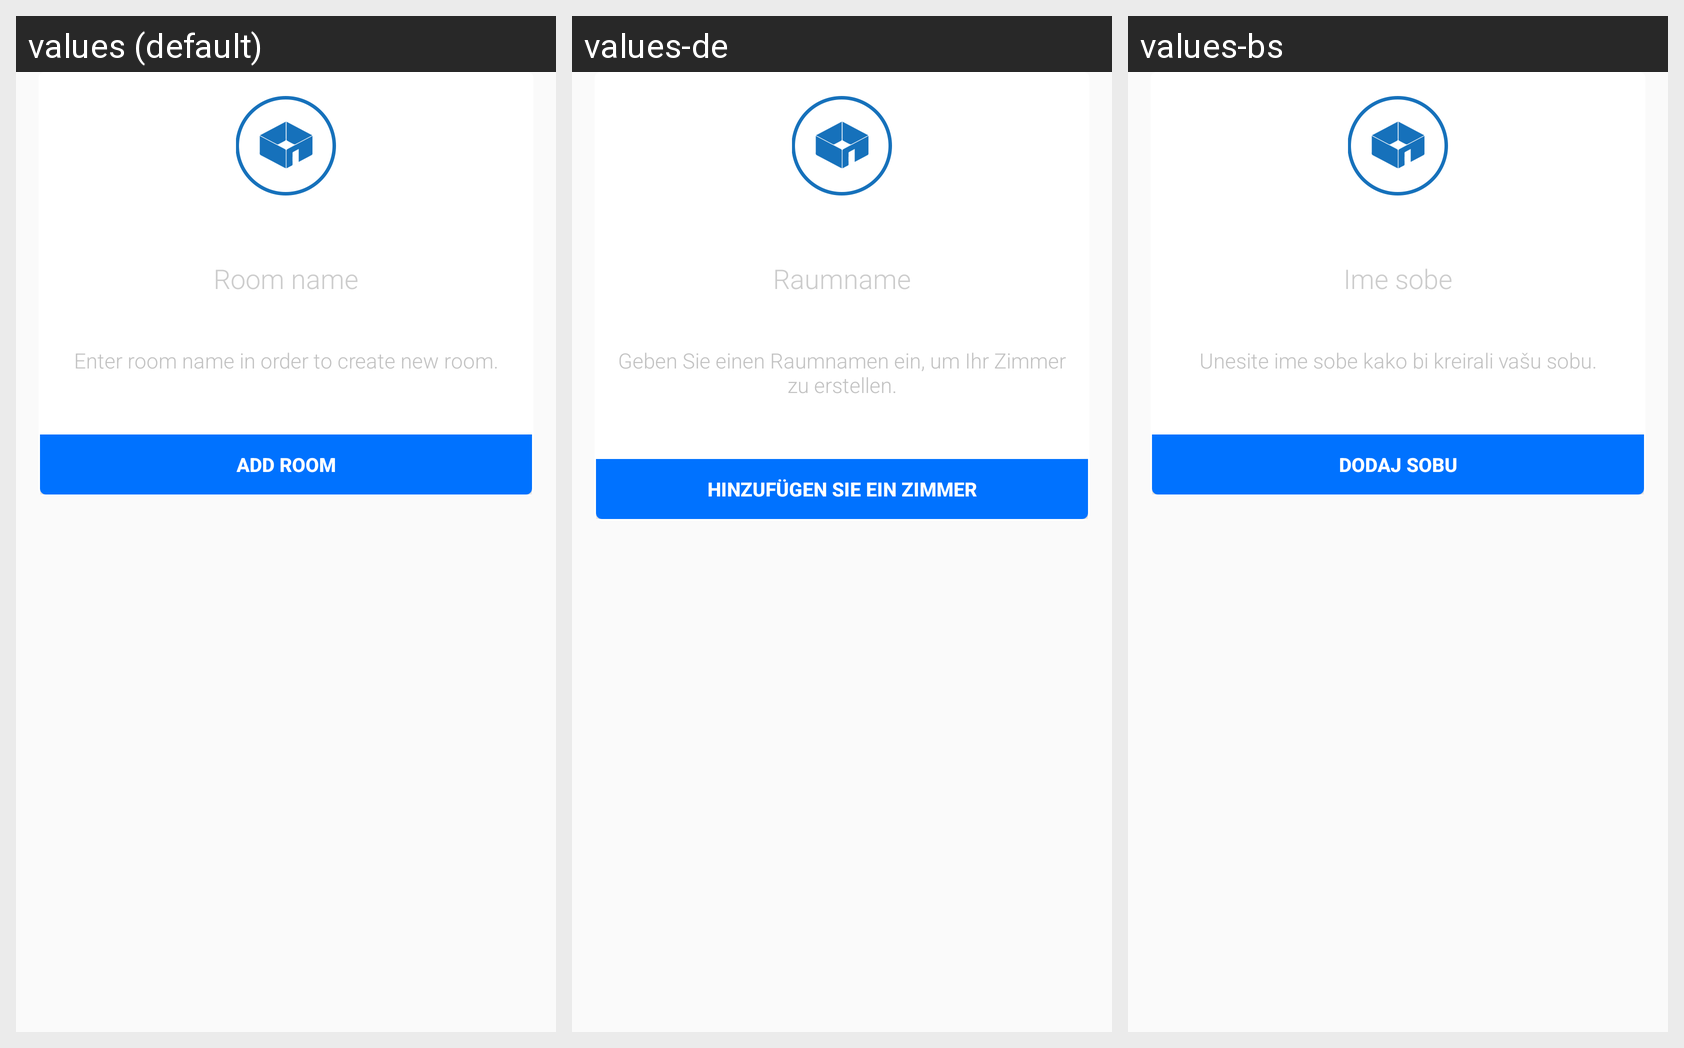

This grid shows one Android layout under several languages. Give, for every string resource on the screen, its name, the default text and each shown locale's text.
Android screen res/layout/roompop.xml rendered under 3 locales, left to right: values (default), values-de, values-bs. Device: Nexus 5 (rendered at 1080×1920; each locale shown at half size, 540×960, under a caption strip naming it); theme AppTheme.
Strings drawn on this screen, with the default value and each locale's value (text and hints the layout hard-codes, and strings that could not be matched under every locale, appear in the picture but are not listed):

room_name
  values: Room name
  values-de: Raumname
  values-bs: Ime sobe

enter_room_name
  values: Enter room name in order to create new room.
  values-de: Geben Sie einen Raumnamen ein, um Ihr Zimmer zu erstellen.
  values-bs: Unesite ime sobe kako bi kreirali vašu sobu.

add_room
  values: Add room
  values-de: Hinzufügen Sie ein Zimmer
  values-bs: Dodaj sobu
